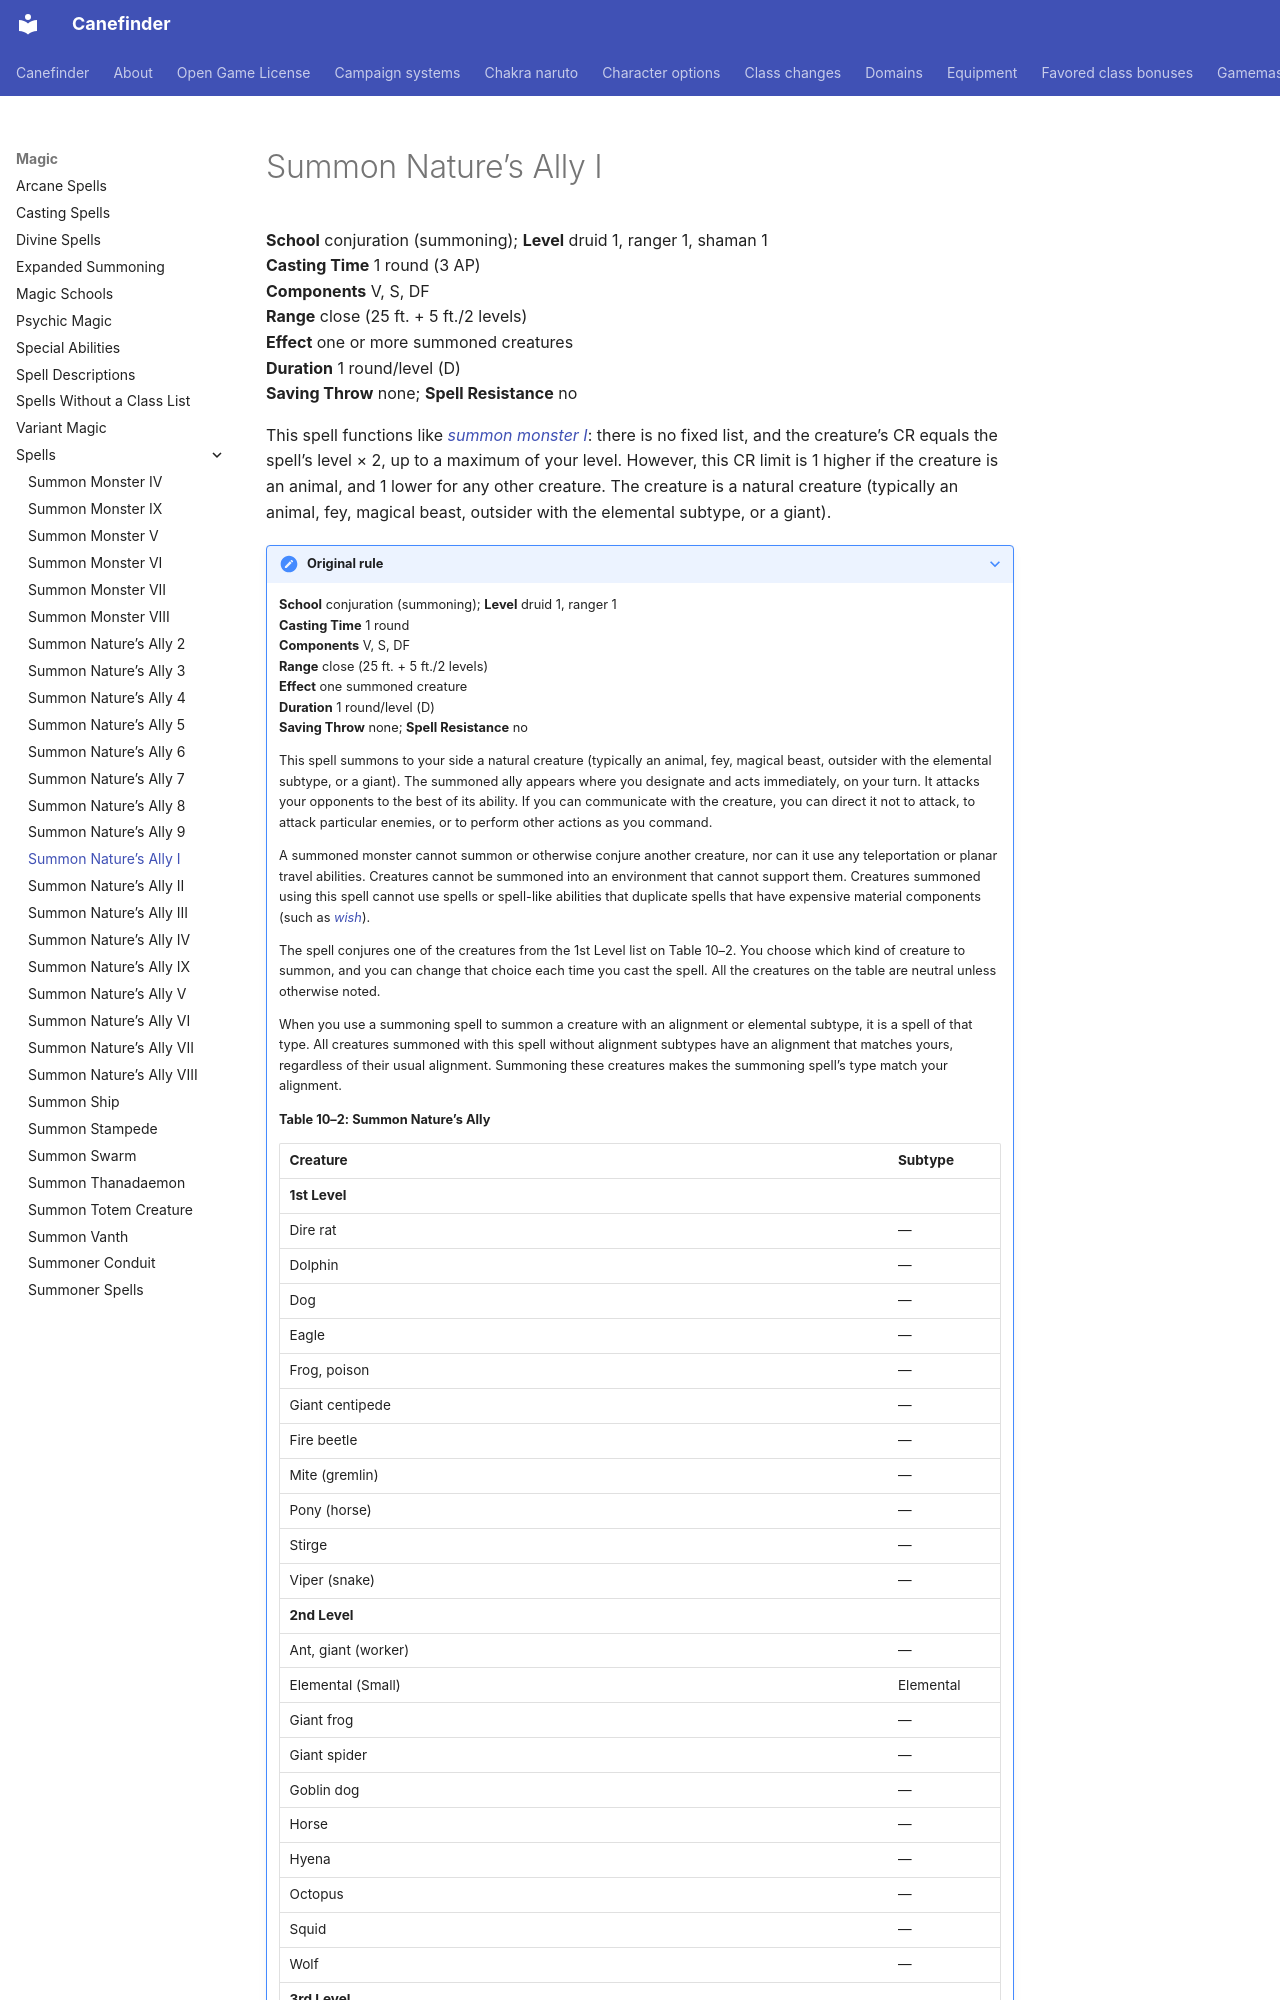

repository: canefinderhouserules/Canefinderhouserules · page: magic/spells/summon-natures-ally-i/index.html · generator: mkdocs

# Summon Nature’s Ally I

**School** conjuration (summoning); **Level** druid 1, ranger 1, shaman 1  
**Casting Time** 1 round (3 AP)  
**Components** V, S, DF  
**Range** close (25 ft. + 5 ft./2 levels)  
**Effect** one or more summoned creatures  
**Duration** 1 round/level (D)  
**Saving Throw** none; **Spell Resistance** no

This spell functions like [*summon monster I*](summon-monster-i.md): there is no fixed list, and the creature’s CR equals the spell’s level × 2, up to a maximum of your level. However, this CR limit is 1 higher if the creature is an animal, and 1 lower for any other creature. The creature is a natural creature (typically an animal, fey, magical beast, outsider with the elemental subtype, or a giant).

??? note "Original rule"

    **School** conjuration (summoning); **Level** druid 1, ranger 1  
    **Casting Time** 1 round  
    **Components** V, S, DF  
    **Range** close (25 ft. + 5 ft./2 levels)  
    **Effect** one summoned creature  
    **Duration** 1 round/level (D)  
    **Saving Throw** none; **Spell Resistance** no

    This spell summons to your side a natural creature (typically an animal, fey, magical beast, outsider with the elemental subtype, or a giant). The summoned ally appears where you designate and acts immediately, on your turn. It attacks your opponents to the best of its ability. If you can communicate with the creature, you can direct it not to attack, to attack particular enemies, or to perform other actions as you command.

    A summoned monster cannot summon or otherwise conjure another creature, nor can it use any teleportation or planar travel abilities. Creatures cannot be summoned into an environment that cannot support them. Creatures summoned using this spell cannot use spells or spell-like abilities that duplicate spells that have expensive material components (such as [*wish*](wish.md)).

    The spell conjures one of the creatures from the 1st Level list on Table 10–2. You choose which kind of creature to summon, and you can change that choice each time you cast the spell. All the creatures on the table are neutral unless otherwise noted.
